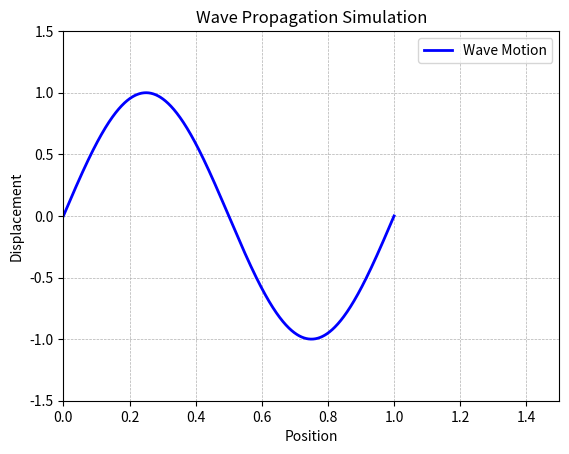

Source code (Python):
import numpy as np
import matplotlib.pyplot as plt
import matplotlib.animation as animation


class VibratingString():
    """
    L: Length of string
    T: Total time of the simulation
    N: Number of timesteps/ Number of divisions of spatial grid
    """
    def __init__(self, L, T, N, c):
        self.temporal_grid, self.dx = self.grid(L, N)
        self.spatial_grid, self.dt = self.grid(T, N)
        self.time_steps = int(T / self.dt)
        self.N = N
        self.c = c
        self.L = L
       
        if not self.check_stability(c):
            raise ValueError("cfl number greater than 1")

    def grid(self, endpoint, N):
        """discretizing time steps (temporal grid) or delta X (spatial grid)"""
        return np.linspace(0, endpoint, N+1), endpoint/N

    def check_stability(self, c):
        """Returns True if the timestep length is stable according to Courant-Friedrichs-Law."""
        return (c * self.dt / self.dx) <= 1

    def set_initial_disp(self, u, displacement_func):
        for i in range(len(u)):
            u[i] = displacement_func(self.temporal_grid[i], len(u), self.N)
        return u

    def compute_next_u(self, u):
        c_sq = self.c**2
        for n in range(1, self.time_steps):
            for i in range(1, self.N):
                u[i, n+1] = 2 * u[i, n] - u[i, n-1] + c_sq * (u[i+1, n] - 2*u[i, n] + u[i-1, n])
        return u



def initial_disp(x, L, N):
    return np.sin(2*np.pi*x)

def initial_disp2(x, L, N):
    return np.sin(5*np.pi*x)

def initial_disp3(x, L, N):
    if (0.2*L < x*N < 0.4*L):
        return np.sin(5*np.pi*x)
    else:
        return 0


def generate_animation(vib_string, u):
    fig, ax = plt.subplots()
    ax.set_xlim(0, 1.5*vib_string.L)
    ax.set_ylim(-1.5, 1.5)
    ax.set_xlabel("Position")
    ax.set_ylabel("Displacement")
    ax.set_title("Wave Propagation Simulation")
    ax.grid(True, linestyle="--", linewidth=0.5)
    
    line, = ax.plot([], [], 'b-', lw=2, label="Wave Motion")
    ax.legend()
    
    def update(frame):
        line.set_data(vib_string.temporal_grid, u[:, frame])
        return line,
    
    ani = animation.FuncAnimation(fig, update, frames=vib_string.time_steps, interval=vib_string.dt*1000, blit=True)
    plt.show()
    

def run_sim(L, T, N, c):
    vib_string = VibratingString(L, T, N, c)
    displacement_func = initial_disp
    
    u = np.zeros((N+1, vib_string.time_steps+1))
    u[:, 0] = vib_string.set_initial_disp(u[:, 0], displacement_func)
    u[:, 1] = np.copy(u[:, 0])

    u = vib_string.compute_next_u(u)

    generate_animation(vib_string, u)


L = 1.0          
N = 1000         
c = 1.0          
T = 1.0          
run_sim(L, T, N, c)
